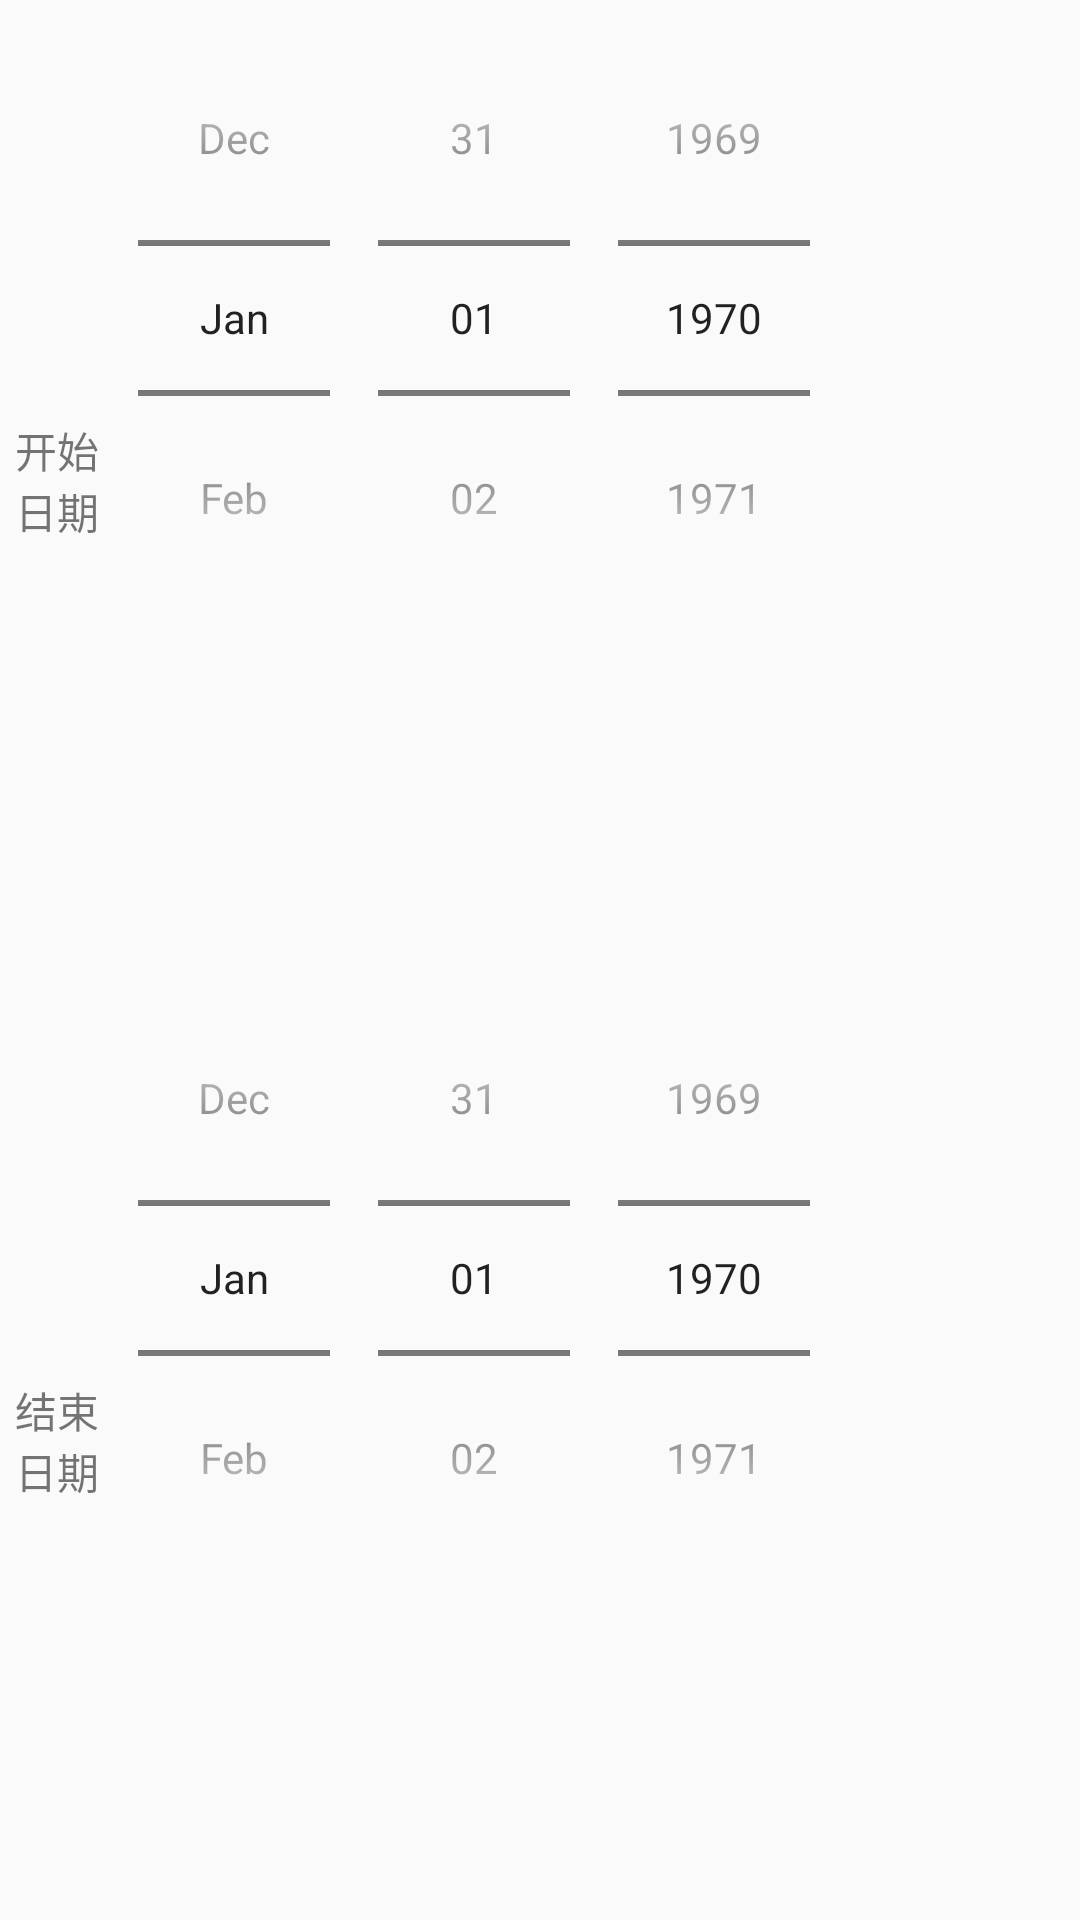

The Android layout XML behind this screen, and the referenced resources:
<!-- AndroidManifest.xml: application theme AppTheme -->
<!-- res/layout/dialog_pick_time.xml -->
<?xml version="1.0" encoding="utf-8"?>
<LinearLayout xmlns:android="http://schemas.android.com/apk/res/android"
                android:layout_width="match_parent"
                android:layout_height="wrap_content"
                android:orientation="vertical">
    <LinearLayout
        android:layout_width="match_parent"
        android:layout_height="match_parent"
        android:layout_weight="1"
        android:orientation="horizontal">
        <TextView
            android:layout_width="wrap_content"
            android:layout_height="wrap_content"
            android:text="@string/datePickerBegin"
            android:gravity="center"
            android:layout_gravity="center"
            android:padding="5dp"/>
        <DatePicker
            android:layout_width="wrap_content"
            android:layout_height="wrap_content"
            android:id="@+id/datePickerBegin"
            android:datePickerMode="spinner"
            android:spinnersShown="true"
            android:calendarViewShown="false"/>
        </LinearLayout>
    <LinearLayout
        android:layout_width="match_parent"
        android:layout_height="match_parent"
        android:layout_weight="1"
        android:orientation="horizontal">
        <TextView
            android:layout_width="wrap_content"
            android:layout_height="wrap_content"
            android:text="@string/datePickerEnd"
            android:gravity="center"
            android:layout_gravity="center"
            android:padding="5dp"/>
        <DatePicker
            android:layout_width="wrap_content"
            android:layout_height="wrap_content"
            android:id="@+id/datePickerEnd"
            android:datePickerMode="spinner"
            android:spinnersShown="true"
            android:calendarViewShown="false"/>
        </LinearLayout>

</LinearLayout>
<!-- resources referenced by this layout -->
<resources>
  <string name="datePickerBegin">开始\n日期</string>
  <string name="datePickerEnd">结束\n日期</string>
  <style name="AppTheme" parent="Theme.AppCompat.Light.DarkActionBar">
          
          
      </style>
</resources>
